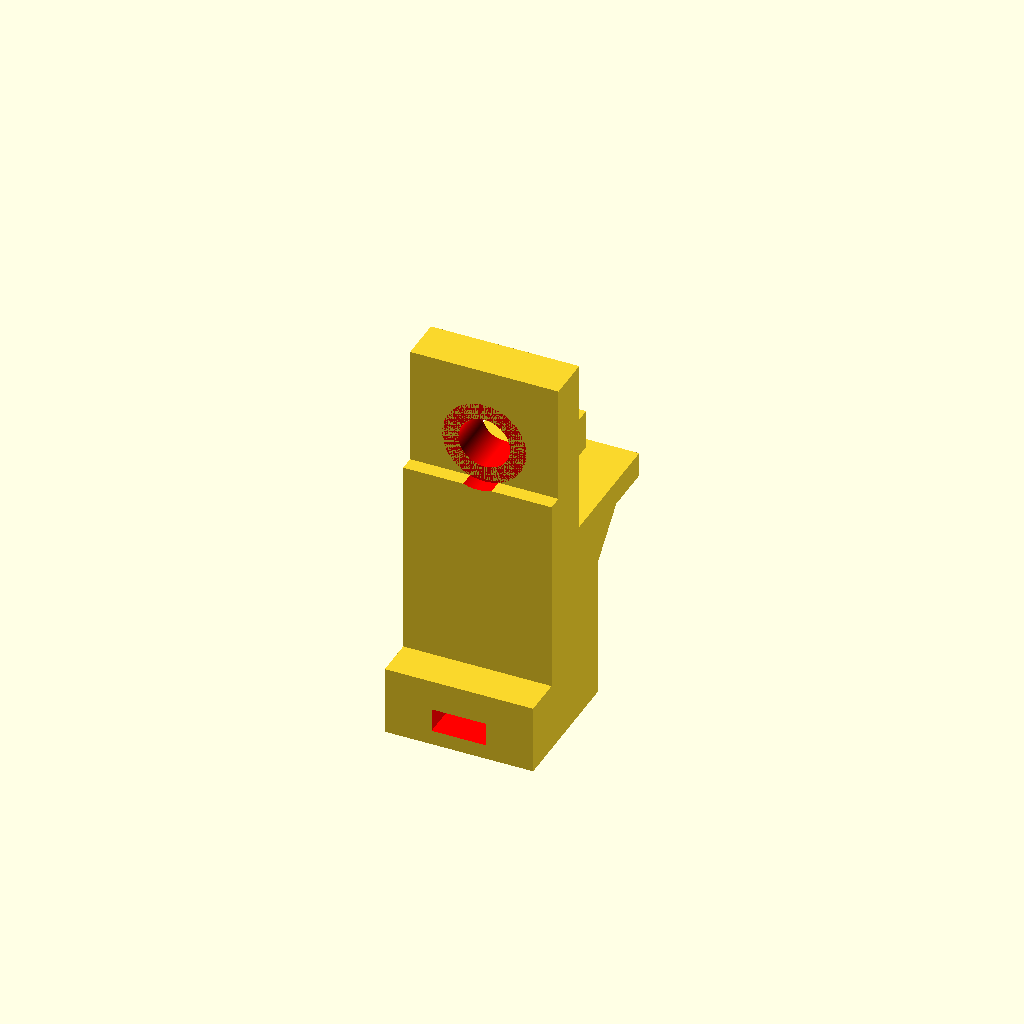
Cell 1 — every parameter at its default value.
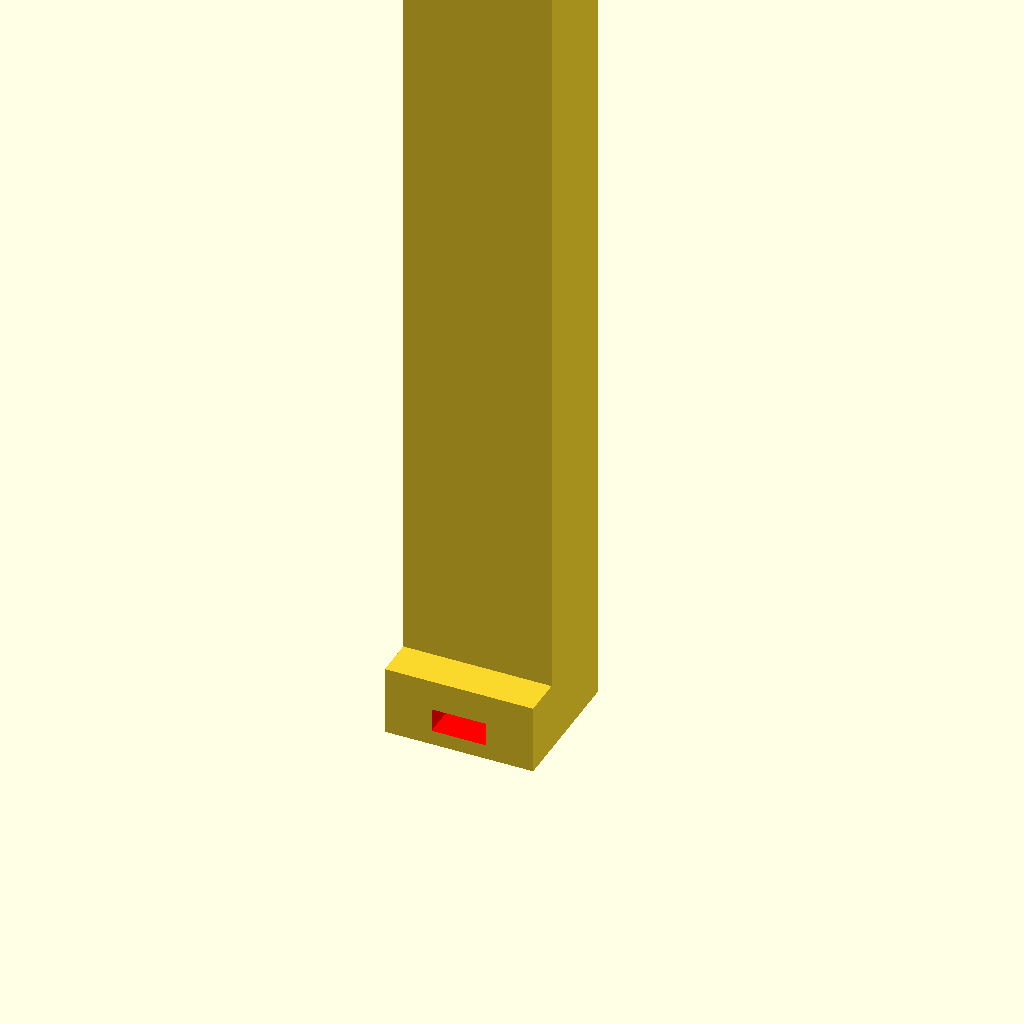
Cell 2: height = 99 (everything else at default).
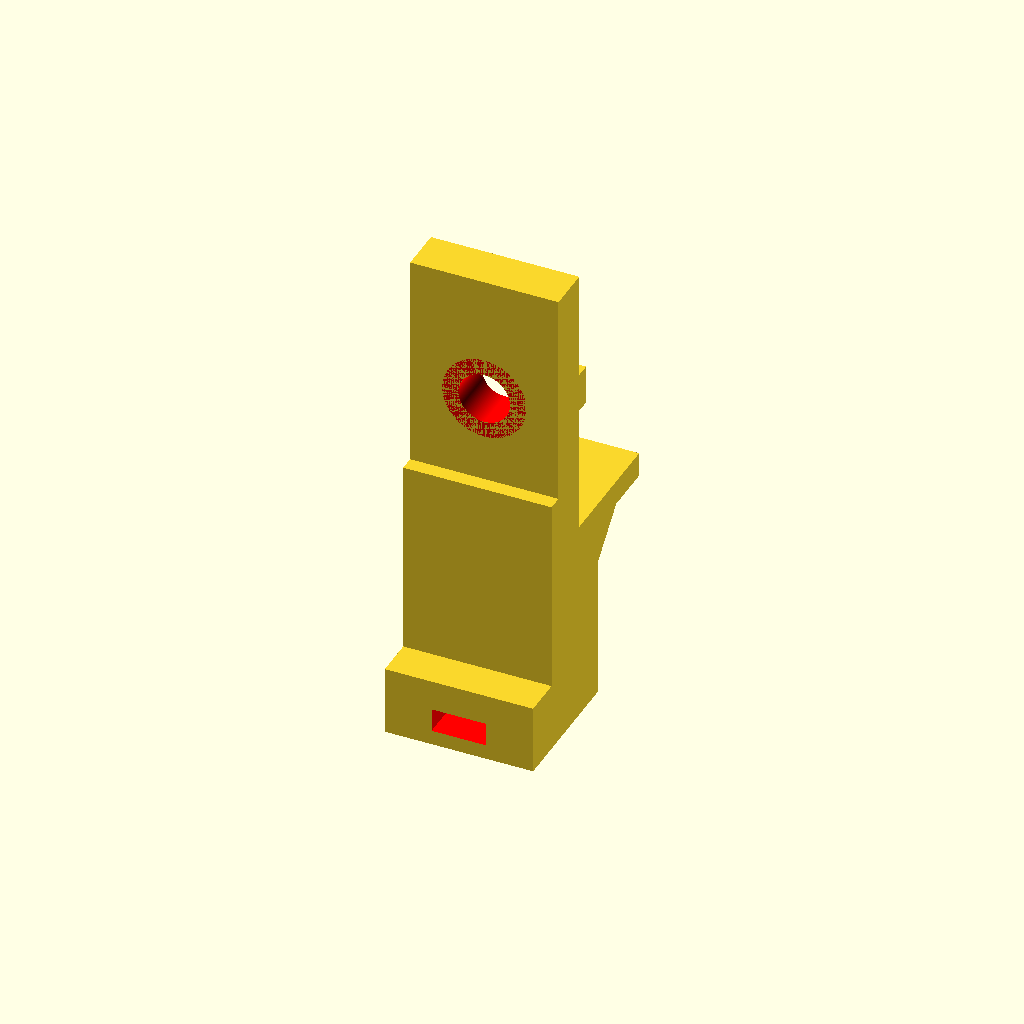
Cell 3: the same model with frame_size = 30.
One fixed orthographic camera (rotation 55°, 0°, 25°; colour scheme Cornfield) for every cell.
The OpenSCAD source (inputs/thingiverse/files/thing-740840/3up-bed-nut-holders-v2.scad):
// 3up bed nut holders, customizable
// 
// original [1.5.1] 3uP - Metal H-Bot Upgrade for QUBD Two-Up by DDeGonge888
// scad by dieck

// Licensed under the Creative Commons - Attribution-NonCommercial-ShareAlike 4.0 International
// NonCommercial is inherited from [1.5.1] 3uP - Metal H-Bot Upgrade for QUBD Two-Up by DDeGonge888 and will be dropped if the license changes accordingly

// version 2


// Height of bed nut holder from extrusion frame to top. Common values 21 or 23.
height = 21;// [7:99]

// Extrusion frame size
frame_size = 20; // [20:Profile 5 20x20,30: Profile 6 30x30,40: Profile 8 40x40]

// Extrusion frame nut screw size
frame_screw_size = 5; // [3: M3, 4: M4, 5: M5, 6: M6, 8: M8]

// Extrusion frame mount nose width
frame_nose_width = 4; // [3: 3mm, 4: 4mm, 5: 5mm, 6: 6mm, 8: 8mm]

// Bed holder screw size
bed_screw = 3; // [3: M3, 4: M4, 5: M5]


/*
changelog:
v2, 26.03.2015
added cone cutout to nose for easier printing laying on the side
*/



include <MCAD/nuts_and_bolts.scad>

// base plate
difference() {

// structure
union() {
    // base plate
    cube([15, 14, 7]);
    // next layer
    translate([0,4,7]) cube([15, 10, height-7]); // hier sind die 23: oberkante Terasse
    // terrace
    difference() {
        translate([0,4,height-6.5]) cube([15,19,6.5]);
        color([1,0,0]) union() {
            translate([-0.5,14+4,height-7]) cube([16,5.5,4.5]);
            translate([-0.5,14+5.7/2,(height-6.5)-5.7/2]) rotate([45,0,0]) cube([16,5.7,4]);
        }
    }
    // small step opposite to terrace
    translate([0,4,7]) cube([15,1.5,20]);
    // tower
    translate([0,5.5,0]) cube([15,4.5,frame_size+height-2]); // -2 for rounded extrusion frames
    // nose
    translate([7.5,10.75,(frame_size/2)+height]) cube([15,1.5,frame_nose_width], center=true);
}

// removals
color([1,0,0]) union() {
        // mount screw hole
        rdm = (frame_screw_size+0.2)/2;
        translate([7.5,5.5+7,(frame_size/2)+height]) rotate([90,0,0]) cylinder(8, r=rdm, $fn = 360);
        
        // v2: widen for easier printing laying on the side
        rdmout = ((frame_screw_size+1.5+0.2)/2) * 1.1; // let's go for a little more than 45°
        translate([7.5,11.6,(frame_size/2)+height]) rotate([90,90,0]) cylinder(h=1.6, r1=rdmout, r2=rdm, $fn=360);
    
        // screw headroom
        rdmh = (frame_screw_size * 1.7) / 2;
        translate([7.5,5.5,(frame_size/2)+height]) rotate([90,0,0]) cylinder(2, r=rdmh, $fn = 360);

        // nut hole
        translate([7.5,7.5,1.5]) rotate([0,0,30]) nutHole(bed_screw);

        // poor man's solution to get a even sized insert hole 
        // slowing pulling out the nut
        for ( i = [7.5 : -bed_screw/2 : -bed_screw ] ) {
            translate([7.5,i,1.5]) rotate([0,0,30]) nutHole(bed_screw);
        }

        // long bed screw hole
        rdb = (bed_screw+0.2)/2;
        translate([7.5,7.5,-2]) cylinder(2+(height-5), r=rdb, $fn = 360);
    
} // removals union

} // main difference

        rdm = (frame_screw_size+0.2)/2;
        rdmout = ((frame_screw_size+1.5+0.2)/2) * 1.1; // let's go for a little more than 45°
Customizer parameters (derived from the source; name, type, default, range or options):
height: number, default 21, range 7 to 99
frame_size: number, default 20, options 20, 30, 40
frame_screw_size: number, default 5, options 3, 4, 5, 6, 8
frame_nose_width: number, default 4, options 3, 4, 5, 6, 8
bed_screw: number, default 3, options 3, 4, 5
